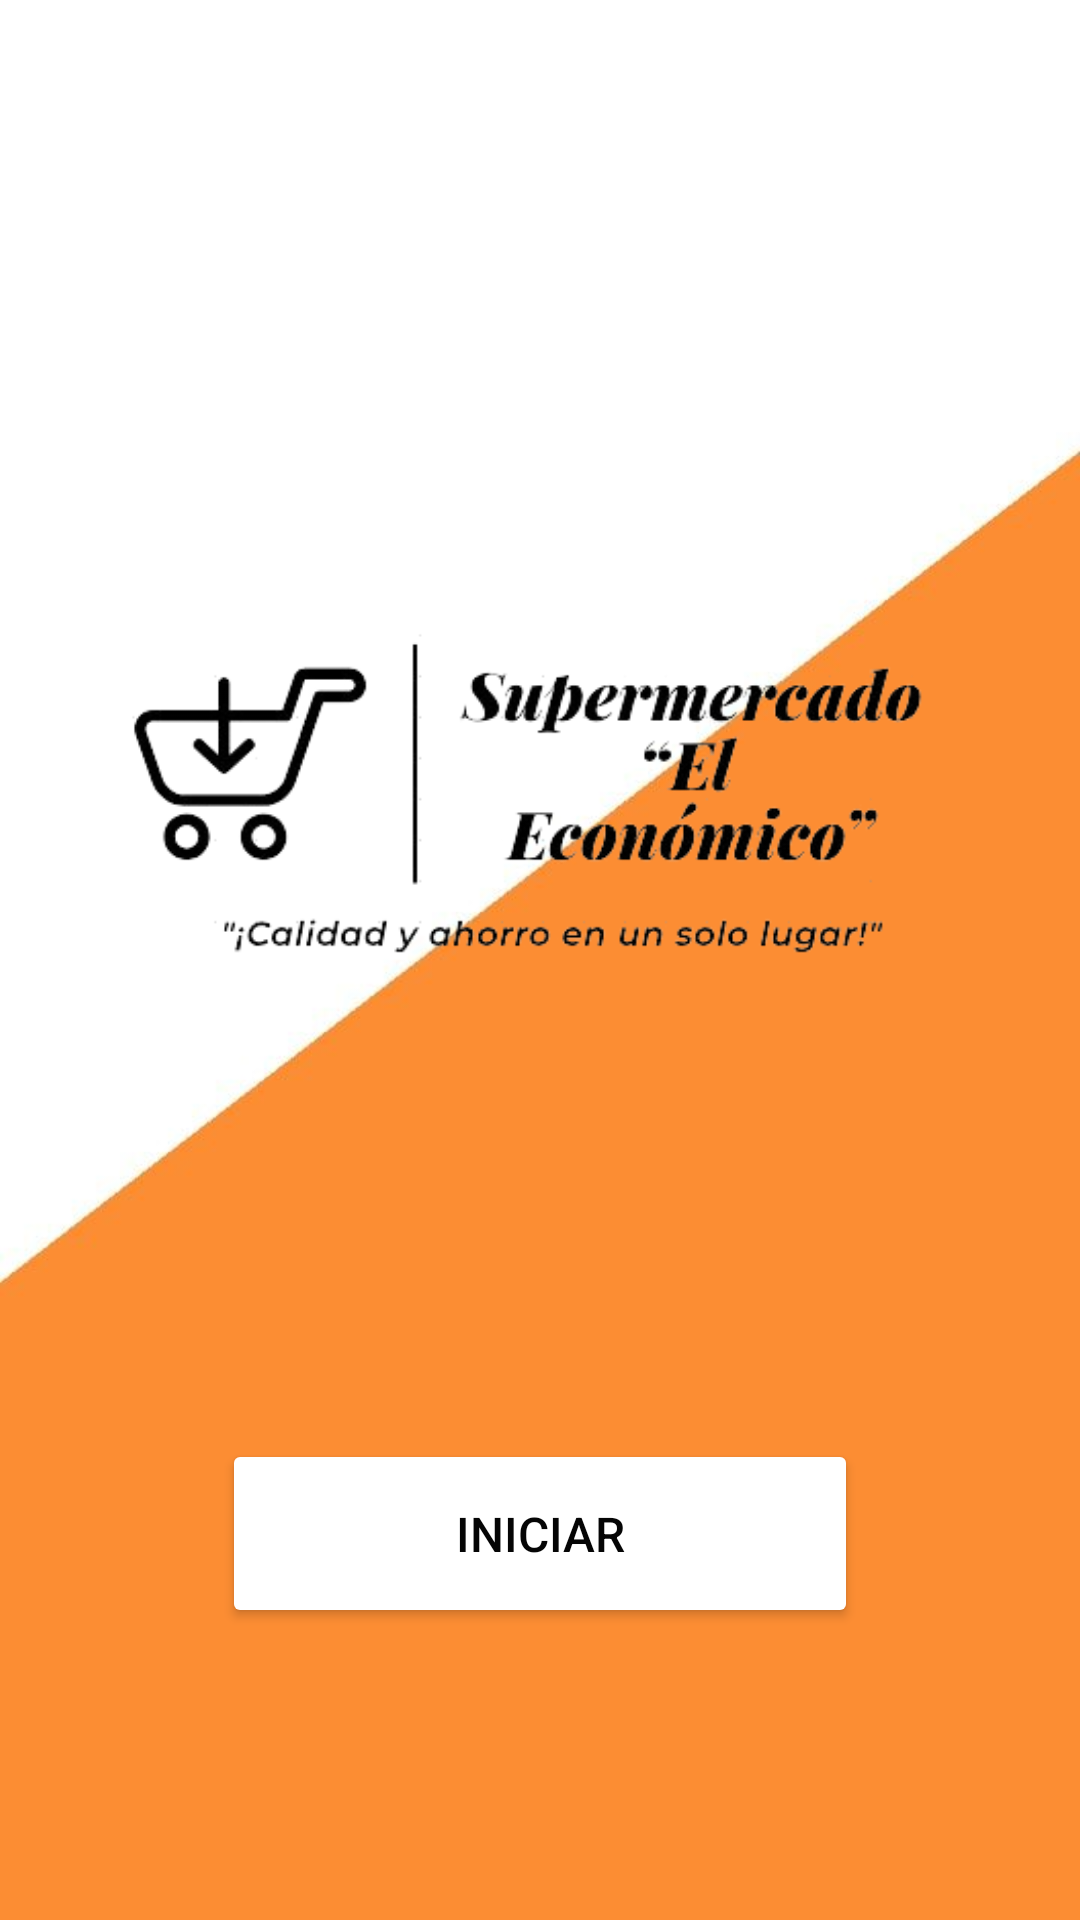

Here is an Android app screen rendered from its layout file. Give the layout XML and the strings, colors and styles it references.
<!-- AndroidManifest.xml: application theme Theme.Supermercado_el_Economico -->
<!-- res/layout/activity_pantalla_inicio.xml -->
<?xml version="1.0" encoding="utf-8"?>
<androidx.constraintlayout.widget.ConstraintLayout xmlns:android="http://schemas.android.com/apk/res/android"
    xmlns:app="http://schemas.android.com/apk/res-auto"
    xmlns:tools="http://schemas.android.com/tools"
    android:layout_width="match_parent"
    android:layout_height="match_parent"
    android:background="@drawable/fondo"
    android:padding="10dp"
    tools:context=".Login.Pantalla_Inicio">

    <ImageView
        android:id="@+id/imageView"
        android:layout_width="0dp"
        android:layout_height="258dp"
        android:layout_marginTop="124dp"
        app:layout_constraintEnd_toEndOf="parent"
        app:layout_constraintHorizontal_bias="0.0"
        app:layout_constraintStart_toStartOf="parent"
        app:layout_constraintTop_toTopOf="parent"
        app:srcCompat="@drawable/logo_oficial" />

    <Button
        android:id="@+id/btnIniciar"
        android:layout_width="212dp"
        android:layout_height="63dp"
        android:backgroundTint="@color/white"
        android:text="INICIAR"
        android:textColor="#050505"
        android:textSize="16sp"
        app:layout_constraintBottom_toBottomOf="parent"
        app:layout_constraintEnd_toEndOf="parent"
        app:layout_constraintStart_toStartOf="parent"
        app:layout_constraintTop_toBottomOf="@+id/imageView" />


</androidx.constraintlayout.widget.ConstraintLayout>
<!-- resources referenced by this layout -->
<resources>
  <color name="white">#FFFFFFFF</color>
  <!-- drawable fondo: jpeg bitmap (drawable, 9999 bytes) -->
  <!-- drawable logo_oficial: png bitmap (drawable, 45853 bytes) -->
  <style name="Theme.Supermercado_el_Economico" parent="Base.Theme.Supermercado_el_Economico" />
  <style name="Base.Theme.Supermercado_el_Economico" parent="Theme.MaterialComponents.Light.NoActionBar">
  
          
          
      </style>
</resources>
